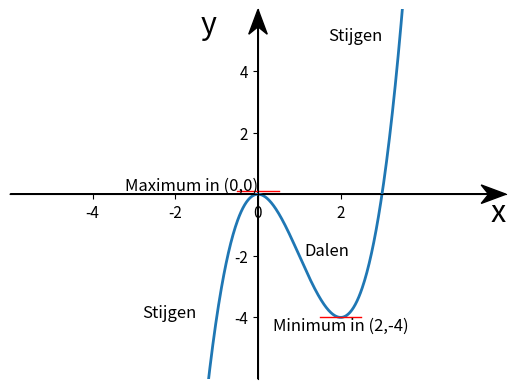

Write Python code to recreate this figure.
import matplotlib
import matplotlib.pyplot as plt
import numpy as np

#keuze van backend
#matplotlib.use('SVG')   # generate SVG output by default
matplotlib.use('AGG')   # generate png output by default (agg = anti grain)

matplotlib.rcParams.update({'font.size': 22})

fig = plt.figure()
#In order to modify the figure, we need to reference it, so we'll store it to the variable called fig. 
#Then we define ax1 as a subplot on the figure. 

ax1 = plt.subplot2grid((1,1), (0,0))

ax1.spines['top'].set_visible(False)
ax1.spines['right'].set_visible(False)
ax1.spines['bottom'].set_position('center')
ax1.spines['left'].set_position('center')

#We're using subplot2grid here, which is one of two major ways to get subplots. 
#We'll talk more on how these work, but for now, you should see that we have 2 tuples provided with this, (1,1) and (0,0). 
#The 1,1 says this is a 1 x 1 grid. Then 0,0 is us saying the "starting point" for this sub plot will be 0,0.

x_waarden=np.linspace(-3,11,1000)
y_waarden=x_waarden**3-3*x_waarden**2

grafiek = plt.plot(x_waarden,y_waarden,linewidth=2)

#ax1.axhline(0,color='k',linewidth=0.5)  #horizontale door center
#ax1.axvline(0,color='k',linewidth=0.5)	#verticale door center

ax1.set_xlim(left=-6,right=6)
ax1.set_ylim(bottom=-6,top=6)

ax1.set_xticks(np.arange(-4, 4, step=2))
ax1.set_yticks([-4,-2,2,4])
plt.setp(ax1.get_xticklabels(), fontsize=11)
plt.setp(ax1.get_yticklabels(), fontsize=11)

xmin, xmax = ax1.get_xlim()
ymin, ymax = ax1.get_ylim()

# get width and height of axes object to compute
# matching arrowhead length and width
dps = fig.dpi_scale_trans.inverted()
bbox = ax1.get_window_extent().transformed(dps)
width, height = bbox.width, bbox.height

# manual arrowhead width and length
hw = 1./20.*(ymax-ymin)
hl = 1./20.*(xmax-xmin)
lw = 1. # axis line width
ohg = 0.3 # arrow overhang

# compute matching arrowhead length and width
yhw = hw/(ymax-ymin)*(xmax-xmin)* height/width
yhl = hl/(xmax-xmin)*(ymax-ymin)* width/height

ax1.text(xmax,-0.1,'x',horizontalalignment='right',verticalalignment='top')
ax1.text(-1,ymax,'y',horizontalalignment='right',verticalalignment='top')

ax1.text(2,-4,'Minimum in (2,-4)',horizontalalignment='center',verticalalignment='top',fontsize=12)
ax1.text(0,0,'Maximum in (0,0)',horizontalalignment='right',verticalalignment='bottom',fontsize=12)
ax1.text(3,5,'Stijgen',horizontalalignment='right',fontsize=12)
ax1.text(-1.5,-4,'Stijgen',horizontalalignment='right',fontsize=12)
ax1.text(2.2,-2,'Dalen',horizontalalignment='right',fontsize=12)

# draw x and y axis
ax1.arrow(xmin, 0, xmax-xmin, 0., fc='k', ec='k', lw = lw,
         head_width=hw, head_length=hl, overhang = ohg,
         length_includes_head= True, clip_on = False)

ax1.arrow(0, ymin, 0., ymax-ymin, fc='k', ec='k', lw = lw,
         head_width=yhw, head_length=yhl, overhang = ohg,
         length_includes_head= True, clip_on = False)

plt.plot([1.5, 2.5], [-4, -4], 'r-', lw=1)
plt.plot([-0.5, 0.5], [0.1, 0.1], 'r-', lw=1)

#plt.grid(True, color='k', linestyle='--',dash_capstyle='round',axis='both',linewidth=0.2)

#plt.grid(True,dashes=[8,3],linewidth=0.5) #sequence of floats (on/off ink in points) or (None, None)

#plt.axis('equal') #of plt.axis('scaled'), komt overeen met maple 'scaling = constrained'

plt.show() #werkt enkel als er naar png geschreven wordt
plt.savefig("1_9_fig2.svg")
plt.savefig("1_9_fig2.png")

print("einde programma")
